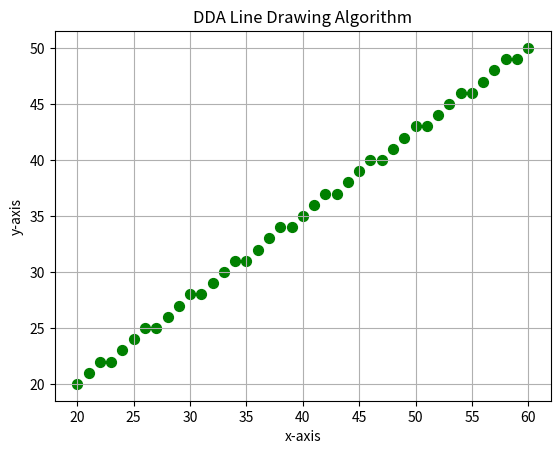

Write Python code to recreate this figure.
import matplotlib.pyplot as plt

def my_round(a):
    return int(a + 0.5)

def dda(x1, y1, x2, y2):
    x, y = x1, y1

    xx, yy = x1, y1

    xx, yy = [] , []

    length = abs((x2 - x1) if abs(x2 - x1) > abs(y2 - y1) else (y2 - y1))

    dx = (x2 - x1) / float(length)
    dy = (y2 - y1) / float(length)
    print(my_round(x), my_round(y))
    xx.append(my_round(x)); yy.append(my_round(y))
    for i in range(length):
        x += dx
        y += dy
        print(my_round(x), my_round(y))
        xx.append(my_round(x)); yy.append(my_round(y))

    return xx, yy

x_cords, y_cords = dda(20, 20, 60, 50)
print(list(zip(x_cords, y_cords)))

plt.scatter(x_cords, y_cords, color="green", s=50)
plt.title("DDA Line Drawing Algorithm")
plt.xlabel("x-axis")
plt.ylabel("y-axis")
plt.grid(True)
plt.show()